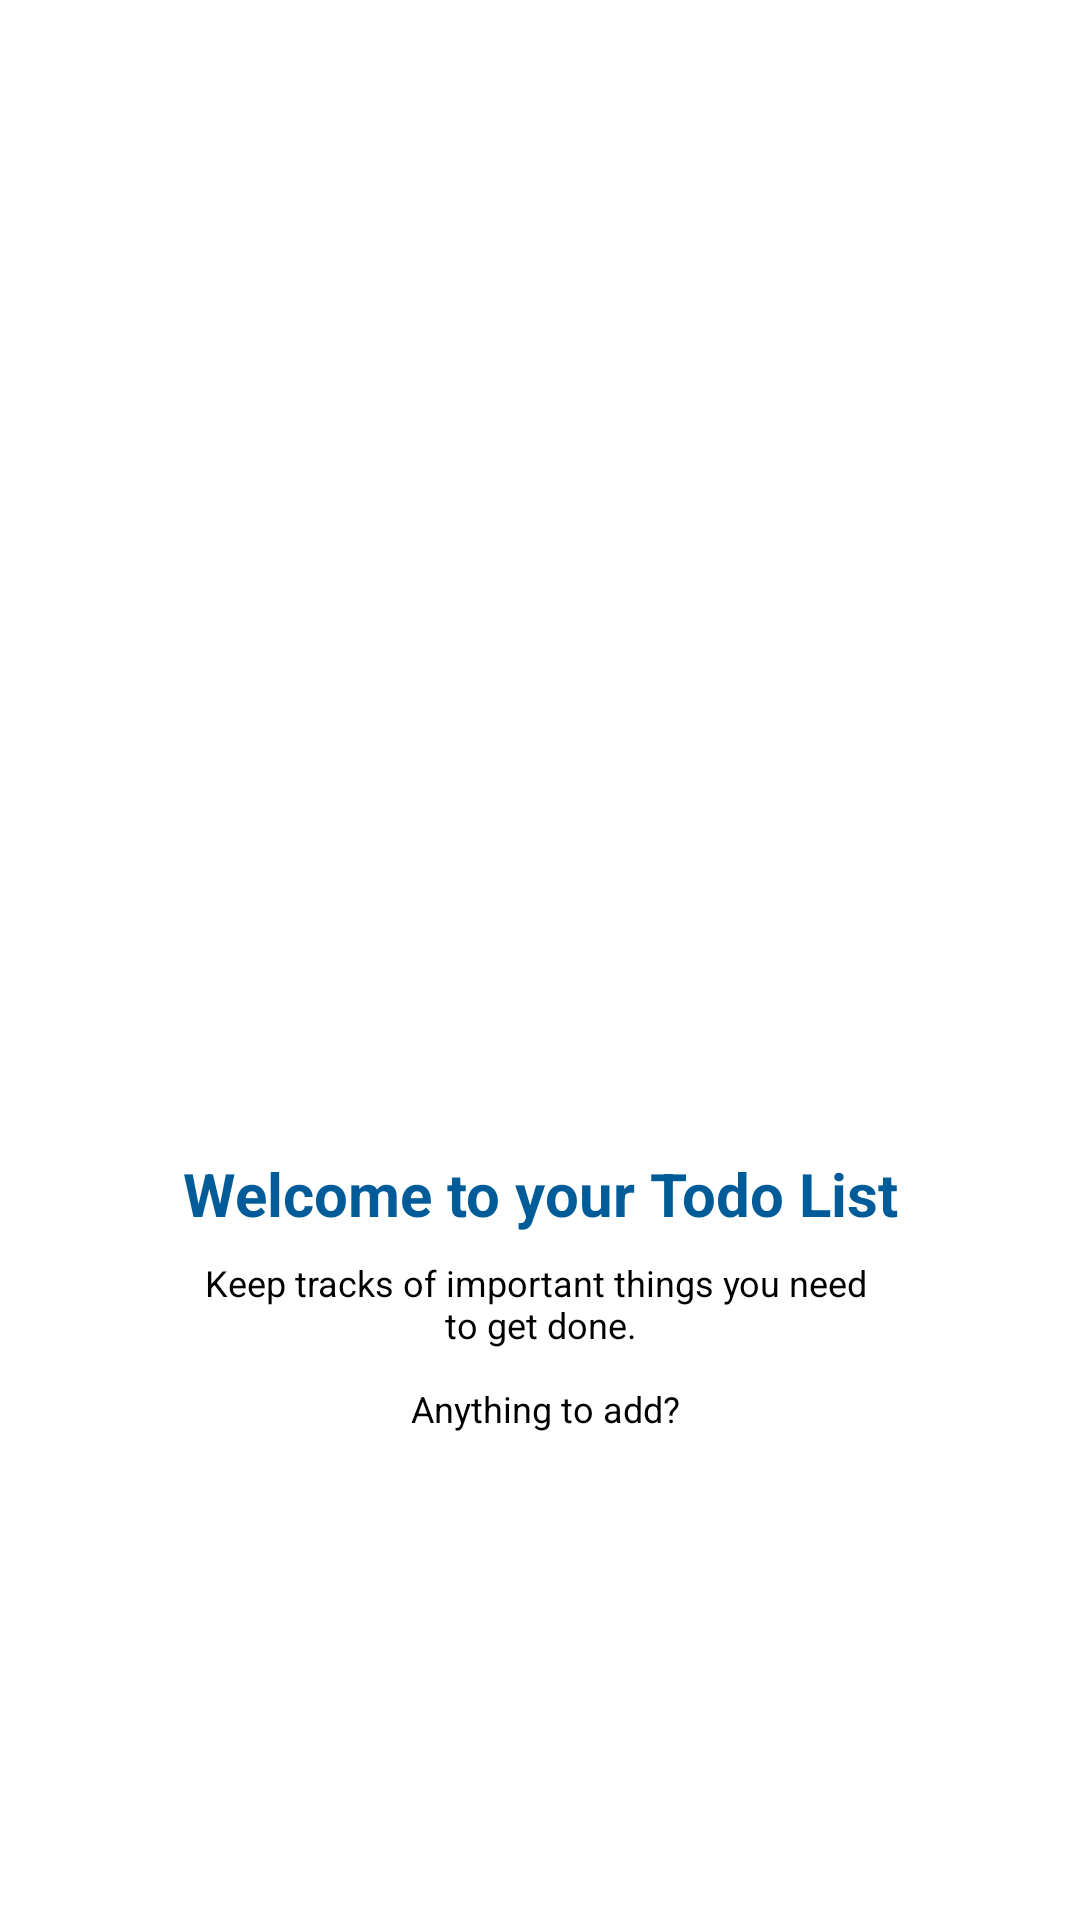

This screen was rendered from an Android layout file. Write that file and the resources it references.
<!-- AndroidManifest.xml: application theme Theme.ToDoList -->
<!-- res/layout/welcome_layout.xml -->
<?xml version="1.0" encoding="utf-8"?>
<RelativeLayout xmlns:android="http://schemas.android.com/apk/res/android"
    android:layout_width="match_parent"
    android:layout_height="match_parent"
    android:gravity="center"
    android:layout_alignParentStart="true"
    android:layout_alignParentTop="true"
    android:layout_alignParentEnd="true"
    android:layout_marginBottom="8dp">

    
    <ImageView
        android:id="@+id/task_iv"
        android:layout_width="210dp"
        android:layout_height="210dp"
        android:src="@drawable/freshstart"
        android:layout_alignParentStart="true"
        android:layout_alignParentEnd="true"/>

    
    <TextView
        android:id="@+id/welcome_tv"
        android:layout_width="wrap_content"
        android:layout_height="wrap_content"
        android:layout_below="@+id/task_iv"
        android:layout_alignParentStart="true"
        android:layout_alignParentEnd="true"
        android:layout_marginTop="12dp"
        android:gravity="center_horizontal"
        android:textAlignment="center"
        android:text="@string/welcome_txt"
        android:textColor="@color/cobalt"
        android:textStyle="bold"
        android:textSize="20sp" />

    
    <TextView
        android:id="@+id/intro_tv"
        android:layout_width="wrap_content"
        android:layout_height="wrap_content"
        android:layout_below="@+id/welcome_tv"
        android:layout_alignParentStart="true"
        android:layout_alignParentEnd="true"
        android:layout_marginTop="8dp"
        android:gravity="center_horizontal"
        android:textAlignment="center"
        android:text="@string/intro_txt"
        android:textColor="@color/black"
        android:textSize="12sp" />
    </RelativeLayout>
<!-- resources referenced by this layout -->
<resources>
  <color name="black">#FF000000</color>
  <color name="cobalt">#005c99</color>
  <string name="intro_txt">Keep tracks of important things you need \n to get done. \n \n Anything to add?</string>
  <string name="welcome_txt">Welcome to your Todo List</string>
  <style name="Theme.ToDoList" parent="Theme.MaterialComponents.DayNight.DarkActionBar">
          
          <item name="colorPrimary">@color/cobalt</item>
          <item name="colorPrimaryVariant">@color/cobalt</item>
          <item name="colorOnPrimary">@color/white</item>
          
          <item name="colorSecondary">@color/cobalt</item>
          <item name="colorSecondaryVariant">@color/cobalt</item>
          <item name="colorOnSecondary">@color/black</item>
          
          <item name="android:statusBarColor" tools:targetApi="l">?attr/colorPrimaryVariant</item>
          
      </style>
  <color name="white">#FFFFFFFF</color>
</resources>
